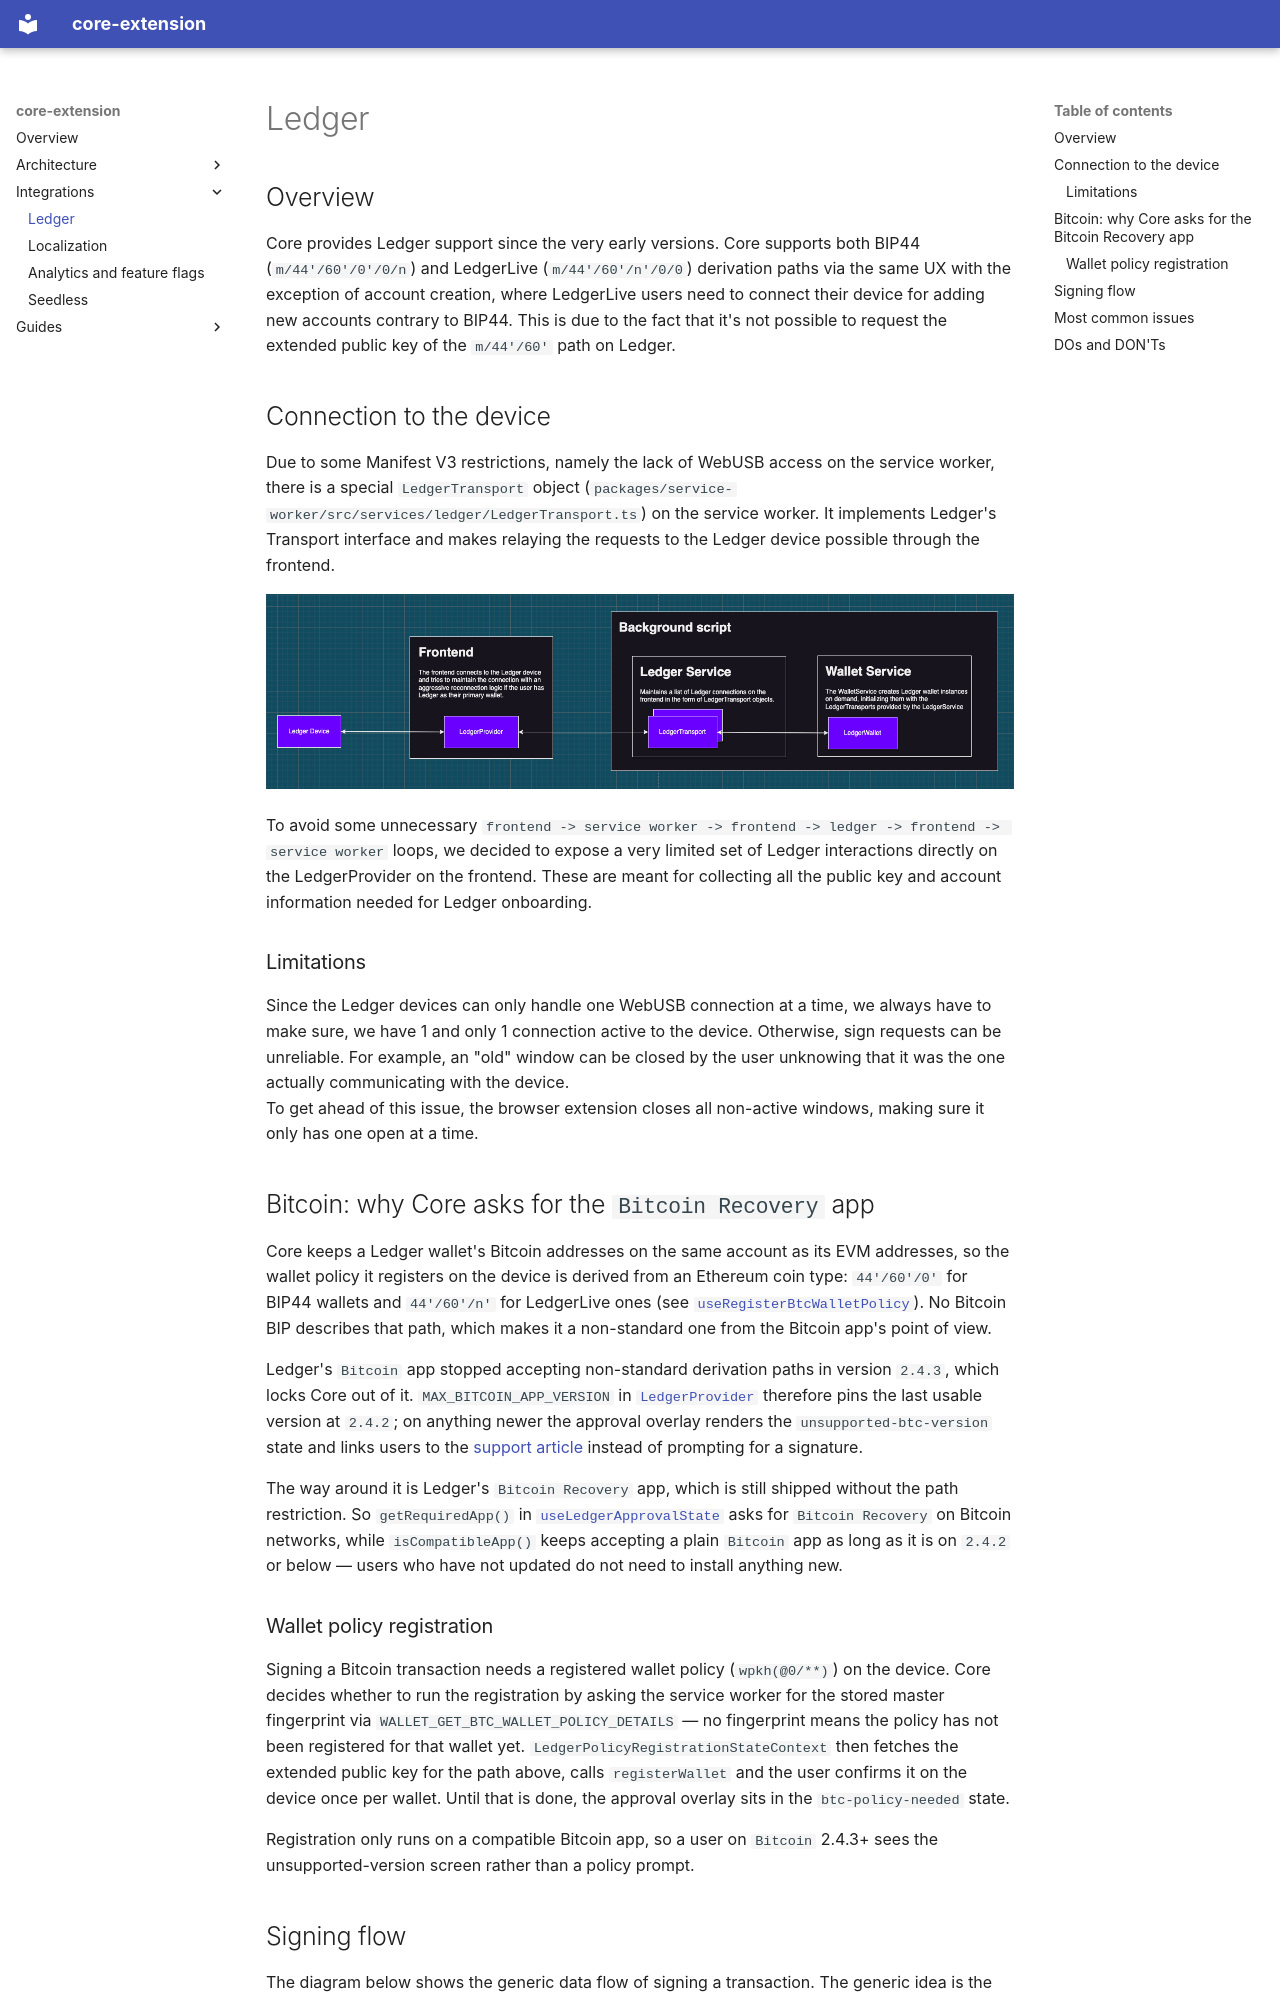

repository: ava-labs/core-extension · page: 06-Ledger/index.html · generator: mkdocs

# Ledger

## Overview

Core provides Ledger support since the very early versions. Core supports both BIP44 (`m/44'/60'/0'/0/n`) and LedgerLive (`m/44'/60'/n'/0/0`) derivation paths via the same UX with the exception of account creation, where LedgerLive users need to connect their device for adding new accounts contrary to BIP44. This is due to the fact that it's not possible to request the extended public key of the `m/44'/60'` path on Ledger.

## Connection to the device

Due to some Manifest V3 restrictions, namely the lack of WebUSB access on the service worker, there is a special `LedgerTransport` object (`packages/service-worker/src/services/ledger/LedgerTransport.ts`) on the service worker. It implements Ledger's Transport interface and makes relaying the requests to the Ledger device possible through the frontend.

![ledger architecture](images/ledger-architecture.png)

To avoid some unnecessary `frontend -> service worker -> frontend -> ledger -> frontend -> service worker` loops, we decided to expose a very limited set of Ledger interactions directly on the LedgerProvider on the frontend. These are meant for collecting all the public key and account information needed for Ledger onboarding.

### Limitations

Since the Ledger devices can only handle one WebUSB connection at a time, we always have to make sure, we have 1 and only 1 connection active to the device. Otherwise, sign requests can be unreliable. For example, an "old" window can be closed by the user unknowing that it was the one actually communicating with the device.<br/>
To get ahead of this issue, the browser extension closes all non-active windows, making sure it only has one open at a time.
